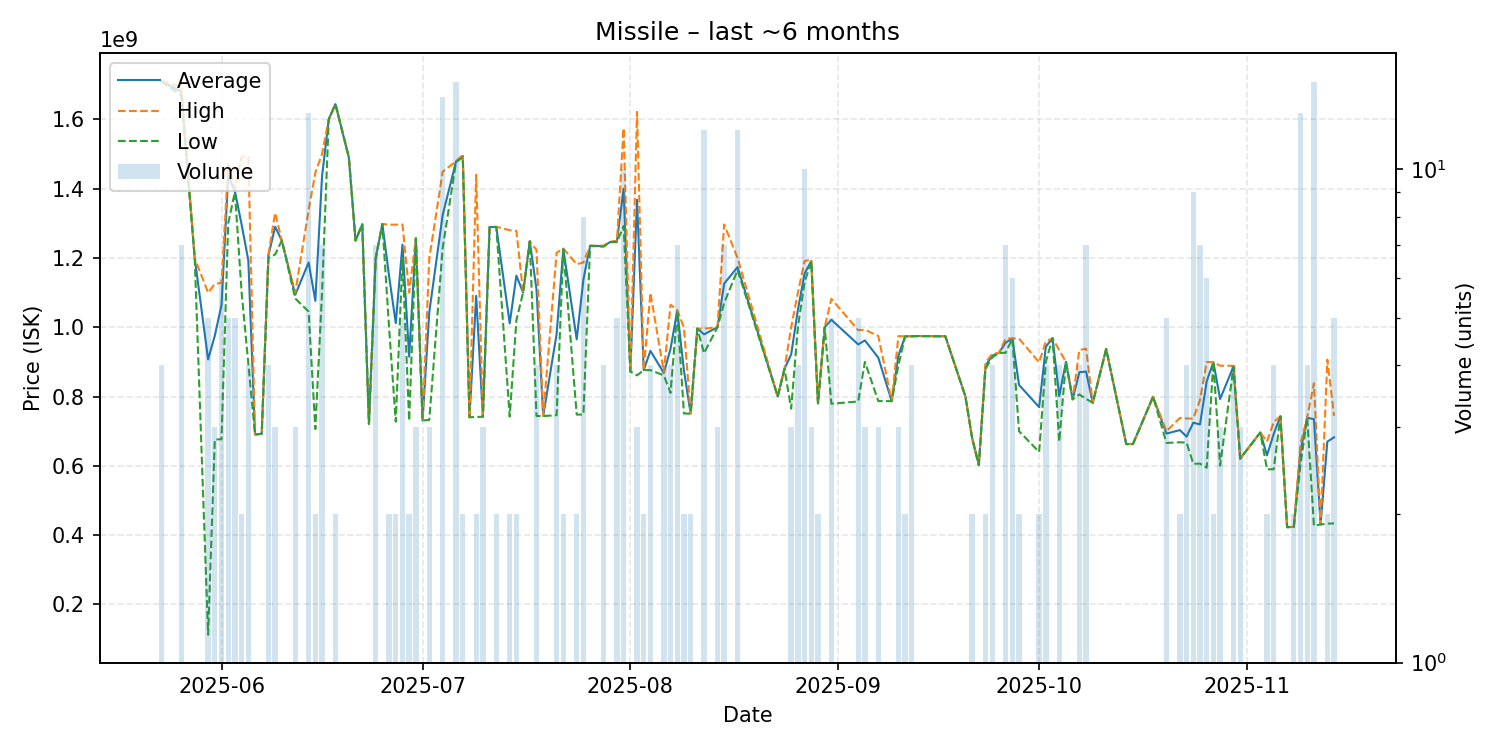

Data behind this chart, as committed beside it:
date, average, highest, lowest, order_count, volume
2025-05-23, 1710500000, 1711500000, 1709500000, 4, 4
2025-05-26, 1679857143, 1693000000, 1669000000, 7, 7
2025-05-28, 1200000000, 1200000000, 1200000000, 1, 1
2025-05-30, 907000000, 1099500000, 112000000, 5, 5
2025-05-31, 975333333, 1125000000, 676000000, 3, 3
2025-06-01, 1064266667, 1128000000, 676600000, 6, 6
2025-06-02, 1436200000, 1470000000, 1300000000, 5, 5
2025-06-03, 1392400000, 1400000000, 1390500000, 5, 5
2025-06-04, 1296000000, 1492000000, 1100000000, 2, 2
2025-06-05, 1193100000, 1492500000, 893700000, 4, 4
2025-06-06, 690400000, 690400000, 690400000, 1, 1
2025-06-07, 692400000, 692400000, 692400000, 1, 1
2025-06-08, 1207000000, 1210000000, 1200000000, 4, 4
2025-06-09, 1290000000, 1330000000, 1210000000, 3, 3
2025-06-10, 1250000000, 1250000000, 1250000000, 1, 1
2025-06-12, 1093666667, 1099000000, 1083000000, 2, 3
2025-06-14, 1186846154, 1339000000, 1045000000, 13, 13
2025-06-15, 1076000000, 1446000000, 706000000, 2, 2
2025-06-16, 1435571429, 1500000000, 1100000000, 7, 7
2025-06-17, 1600000000, 1600000000, 1600000000, 1, 1
2025-06-18, 1644000000, 1644000000, 1644000000, 1, 2
2025-06-20, 1490000000, 1490000000, 1490000000, 1, 1
2025-06-21, 1250000000, 1250000000, 1250000000, 1, 1
2025-06-22, 1297000000, 1297000000, 1297000000, 1, 1
2025-06-23, 721100000, 721100000, 721100000, 1, 1
2025-06-24, 1198285714, 1200000000, 1197500000, 7, 7
2025-06-25, 1298000000, 1298000000, 1298000000, 1, 1
2025-06-26, 1148000000, 1296000000, 1000000000, 2, 2
2025-06-27, 1011650000, 1296000000, 727300000, 2, 2
2025-06-28, 1238400000, 1296500000, 1200000000, 5, 5
2025-06-29, 914850000, 1100000000, 729700000, 2, 2
2025-06-30, 1256666667, 1257000000, 1256000000, 2, 3
2025-07-01, 730600000, 730600000, 730600000, 1, 1
2025-07-02, 1043166667, 1198500000, 732500000, 3, 3
2025-07-04, 1323857143, 1449000000, 1228500000, 14, 14
2025-07-06, 1478666667, 1479000000, 1477000000, 15, 15
2025-07-07, 1494000000, 1498000000, 1490000000, 2, 2
2025-07-08, 740100000, 740100000, 740100000, 1, 1
2025-07-09, 1090500000, 1440000000, 741000000, 2, 2
2025-07-10, 741766667, 741850000, 741600000, 3, 3
2025-07-11, 1289000000, 1289000000, 1289000000, 1, 1
2025-07-12, 1289500000, 1290000000, 1289000000, 2, 2
2025-07-14, 1011050000, 1280000000, 742100000, 2, 2
2025-07-15, 1149000000, 1278000000, 1020000000, 2, 2
2025-07-16, 1100000000, 1100000000, 1100000000, 1, 1
2025-07-17, 1248000000, 1248000000, 1248000000, 1, 1
2025-07-18, 1109425000, 1223000000, 743700000, 4, 4
2025-07-19, 743600000, 743600000, 743600000, 1, 1
2025-07-21, 980525000, 1215000000, 746050000, 4, 4
2025-07-22, 1226000000, 1227000000, 1225000000, 2, 2
2025-07-24, 964900000, 1182000000, 747800000, 2, 2
2025-07-25, 1138100000, 1187000000, 747800000, 8, 8
2025-07-26, 1235000000, 1235000000, 1235000000, 1, 1
2025-07-28, 1234000000, 1235500000, 1232500000, 4, 4
2025-07-29, 1246000000, 1246000000, 1246000000, 1, 1
2025-07-30, 1247600000, 1249500000, 1246000000, 5, 5
2025-07-31, 1399700000, 1574500000, 1292000000, 10, 10
2025-08-01, 871800000, 871800000, 871800000, 1, 1
2025-08-02, 1368000000, 1621500000, 861000000, 3, 3
2025-08-03, 876250000, 876300000, 876200000, 2, 2
... 75 more rows
